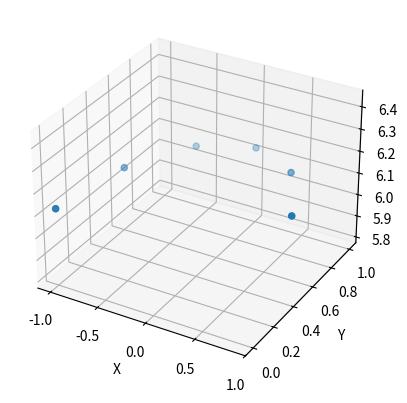

This chart was generated by the following Python code:
import numpy as np
import matplotlib.pyplot as plt

def generate_sphere_surface_points(N, max_theta, max_phi, options = {"theta": False, "phi": False}):
    Omega = (max_phi * (1 - np.cos(max_theta))) / N
    d_med = Omega**(1/2)
    N_latitudes = int(max_theta/d_med)
    delta_theta = max_theta/N_latitudes
    delta_phi = Omega/delta_theta
    max_theta_space = max_theta if options["theta"] else max_theta*(1 - 1/N_latitudes)
    rango_theta = np.linspace(max_theta/N_latitudes, max_theta_space, N_latitudes)
    resp = []
    for i, theta in enumerate(rango_theta):
        N_longitudes = int(max_phi*np.sin(theta)/delta_phi)
        max_phi_space = max_phi if options["phi"] else max_phi*(1 - 1/N_longitudes)
        rango_phi = np.linspace(max_phi/N_longitudes, max_phi_space, N_longitudes)
        for j, phi in enumerate(rango_phi):
            resp.append([theta, phi])
        #fin for 
    #fin for
    return np.array(resp)
#fin función

if __name__ == "__main__":
    combi = generate_sphere_surface_points(4, 0.5*np.pi, np.pi, options = {"theta": True, "phi": True})
    print(combi)
    print("Número de puntos")
    print(len(combi))
    x = np.sin(combi[:,0])*np.cos(combi[:,1])
    y = np.sin(combi[:,0])*np.sin(combi[:,1])
    z = np.cos(combi[:,0])
    fig = plt.figure()
    ax = fig.add_subplot(111, projection = "3d")
    ax.scatter(x,y,z)
    ax.set_xlabel('X')
    ax.set_ylabel('Y')
    ax.set_zlabel('Z')
    plt.show()
    
